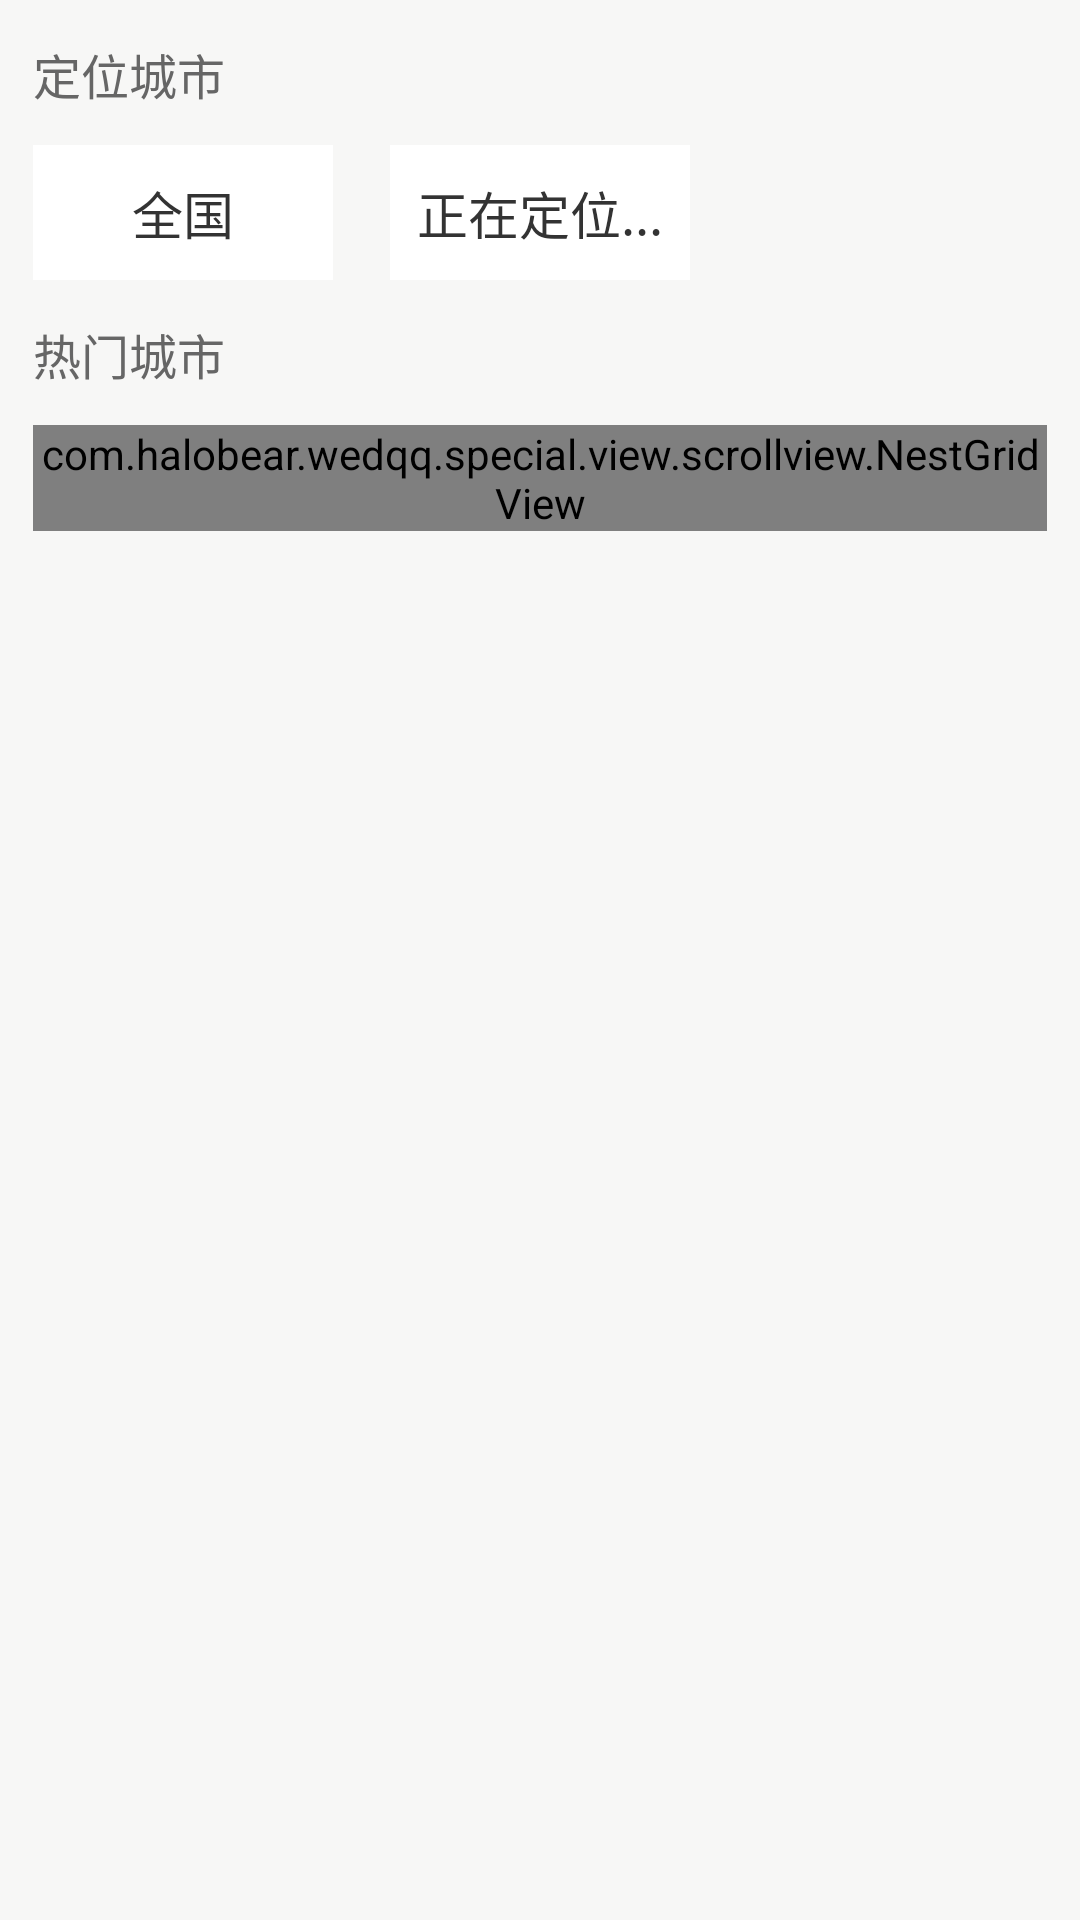

Reconstruct the res/layout file that produces this screen, plus the resources it refers to.
<!-- AndroidManifest.xml: application theme AppTheme -->
<!-- res/layout/layout_location_hot_city.xml -->
<?xml version="1.0" encoding="utf-8"?>
<LinearLayout xmlns:android="http://schemas.android.com/apk/res/android"
    android:layout_width="wrap_content"
    android:layout_height="wrap_content"
    android:background="@color/f7f7f6"
    android:orientation="vertical">

    <LinearLayout
        android:layout_width="wrap_content"
        android:layout_height="wrap_content"
        android:layout_marginLeft="11dp"
        android:layout_marginTop="13dp"
        android:orientation="vertical">

        <TextView
            android:layout_width="wrap_content"
            android:layout_height="wrap_content"
            android:text="定位城市"
            android:textColor="@color/a666666"
            android:textSize="16sp" />

        <LinearLayout
            android:layout_width="wrap_content"
            android:layout_height="wrap_content"
            android:orientation="horizontal">

            <TextView
                android:id="@+id/btn_all_location"
                android:layout_width="100dp"
                android:layout_height="45dp"
                android:layout_marginTop="12dp"
                android:background="@drawable/btn_location_city_selector"
                android:gravity="center"
                android:text="全国"
                android:textColor="@color/a333333"
                android:textSize="17sp" />

            <TextView
                android:id="@+id/btn_current_location"
                android:layout_width="100dp"
                android:layout_height="45dp"
                android:layout_marginTop="12dp"
                android:layout_marginLeft="19dp"
                android:background="@drawable/btn_location_city_selector"
                android:gravity="center"
                android:text="正在定位..."
                android:textColor="@color/a333333"
                android:textSize="17sp" />
        </LinearLayout>

    </LinearLayout>

    <LinearLayout
        android:layout_width="match_parent"
        android:layout_height="wrap_content"
        android:layout_marginLeft="11dp"
        android:layout_marginRight="11dp"
        android:layout_marginTop="13dp"
        android:orientation="vertical">

        <TextView
            android:layout_width="wrap_content"
            android:layout_height="wrap_content"
            android:text="热门城市"
            android:textColor="@color/a666666"
            android:textSize="16sp" />

        <com.halobear.wedqq.special.view.scrollview.NestGridView
            android:id="@+id/grid_hot_city"
            android:layout_width="match_parent"
            android:layout_height="wrap_content"
            android:layout_marginBottom="12dp"
            android:layout_marginTop="12dp"
            android:background="@null"
            android:divider="@null"
            android:verticalSpacing="12dp"
            android:horizontalSpacing="12dp"
            android:fadingEdge="none"
            android:fastScrollEnabled="false"
            android:listSelector="@android:color/transparent"
            android:numColumns="3"
            android:scrollingCache="false" />

    </LinearLayout>

</LinearLayout>
<!-- resources referenced by this layout -->
<resources>
  <color name="a333333">#333333</color>
  <color name="a666666">#666666</color>
  <color name="f7f7f6">#f7f7f6</color>
  <!-- drawable btn_location_city_selector (drawable) -->
  <?xml version="1.0" encoding="utf-8"?>
  <selector xmlns:android="http://schemas.android.com/apk/res/android">
      <item android:state_pressed="true" android:drawable="@drawable/img_location_press_bg"></item>
      <item android:state_focused="true" android:drawable="@drawable/img_location_press_bg"></item>
      <item android:drawable="@drawable/img_location_normal_bg"></item>
  </selector>
  <style name="AppTheme" parent="Theme.AppCompat.Light.DarkActionBar">
          
          <item name="colorPrimary">@color/colorPrimary</item>
          <item name="colorPrimaryDark">@color/colorPrimaryDark</item>
          <item name="colorAccent">@color/colorAccent</item>
      </style>
  <!-- drawable img_location_press_bg (drawable) -->
  <?xml version="1.0" encoding="utf-8"?>
  <shape xmlns:android="http://schemas.android.com/apk/res/android">
      android:shape="rectangle">
      <solid android:color="@color/white" />
      
      <gradient
          android:angle="270"
          android:endColor="@color/detail_line_grey"
          android:startColor="@color/detail_line_grey" />
  
      <stroke
          android:width="1dp"
          android:color="@color/detail_line_grey" />
  </shape>
  <!-- drawable img_location_normal_bg (drawable) -->
  <?xml version="1.0" encoding="utf-8"?>
  <shape xmlns:android="http://schemas.android.com/apk/res/android">
      android:shape="rectangle">
      <solid android:color="@color/white" />
  
      <gradient
          android:angle="270"
          android:endColor="@color/white"
          android:startColor="@color/white" />
  
      <stroke
          android:width="1dp"
          android:color="@color/white" />
  </shape>
  <color name="colorPrimary">#3F51B5</color>
  <color name="colorPrimaryDark">#303F9F</color>
  <color name="colorAccent">#FF4081</color>
  <color name="white">#ffffff</color>
</resources>
